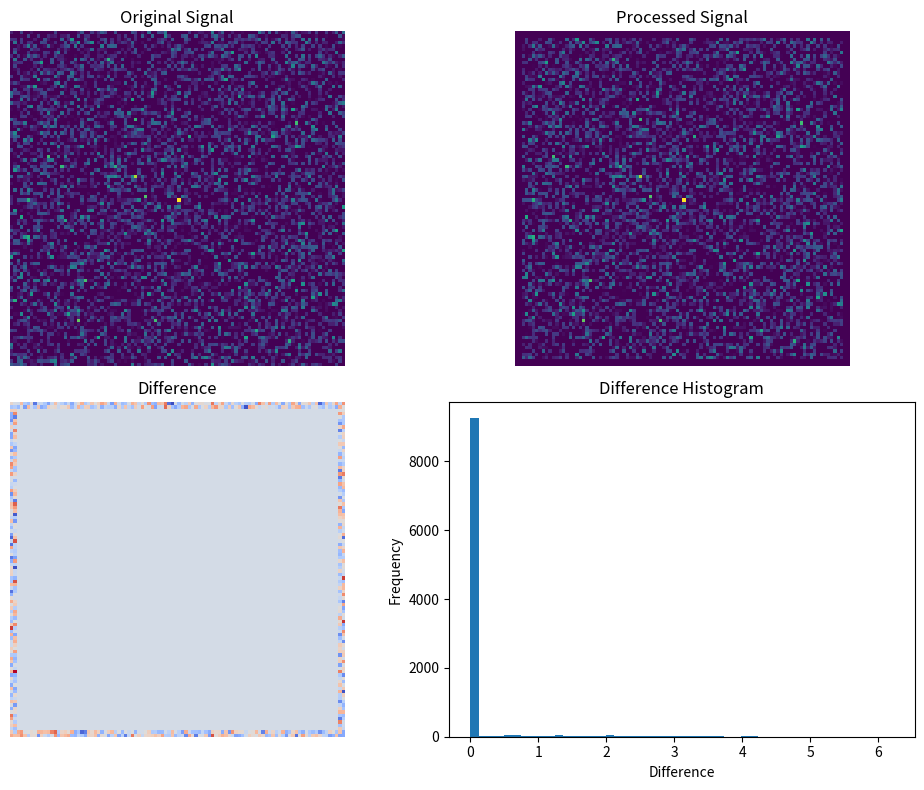

Write Python code to recreate this figure.
import numpy as np
import matplotlib.pyplot as plt
from scipy.ndimage import median_filter

# 模拟生成带有噪声的雷达信号
def generate_radar_signal(size):
    signal = np.zeros((size, size))
    # 在信号中添加模拟的雷达反射信号
    signal[size//2, size//2] = 10
    # 添加随机噪声
    noise = np.random.normal(0, 2, (size, size))
    noisy_signal = signal + noise
    return noisy_signal

# 自适应中值滤波函数
def adaptive_median_filter(signal, window_size):
    filtered_signal = np.zeros_like(signal)
    pad = window_size // 2
    for i in range(pad, signal.shape[0] - pad):
        for j in range(pad, signal.shape[1] - pad):
            window = signal[i-pad:i+pad+1, j-pad:j+pad+1]
            window_median = np.median(window)
            window_range = np.max(window) - np.min(window)
            signal_value = signal[i, j]
            if signal_value > window_median - window_range and signal_value < window_median + window_range:
                filtered_signal[i, j] = signal_value
            else:
                filtered_signal[i, j] = window_median
    return filtered_signal

# 计算差异直方图
def compute_difference_histogram(original, processed):
    difference = np.abs(original - processed)
    return np.histogram(difference, bins=50, range=(0, np.max(difference)))

# 生成模拟的雷达信号
size = 100
radar_signal = generate_radar_signal(size)

# 对信号进行自适应中值滤波处理
window_size = 5  # 调整自适应中值滤波的窗口大小，以观察效果
processed_radar = adaptive_median_filter(radar_signal, window_size)

# 计算差异直方图
hist, bins = compute_difference_histogram(radar_signal, processed_radar)

# 显示信号和处理前后对比
plt.figure(figsize=(10, 8))

plt.subplot(2, 2, 1)
plt.imshow(radar_signal, cmap='viridis', vmin=0, vmax=10)
plt.title('Original Signal')
plt.axis('off')

plt.subplot(2, 2, 2)
plt.imshow(processed_radar, cmap='viridis', vmin=0, vmax=10)
plt.title('Processed Signal')
plt.axis('off')

plt.subplot(2, 2, 3)
plt.imshow(radar_signal - processed_radar, cmap='coolwarm')
plt.title('Difference')
plt.axis('off')

plt.subplot(2, 2, 4)
plt.bar(bins[:-1], hist, width=bins[1]-bins[0], align='edge')
plt.xlabel('Difference')
plt.ylabel('Frequency')
plt.title('Difference Histogram')

plt.tight_layout()
plt.show()

"""
代码在底部添加了一个差异直方图，用来更清楚地显示信号处理前后的差异。
直方图展示了差异的分布情况，可以帮助您更直观地理解滤波处理的效果。
通过观察直方图，您可以更好地判断滤波的影响，以及信号处理前后的变化。
"""